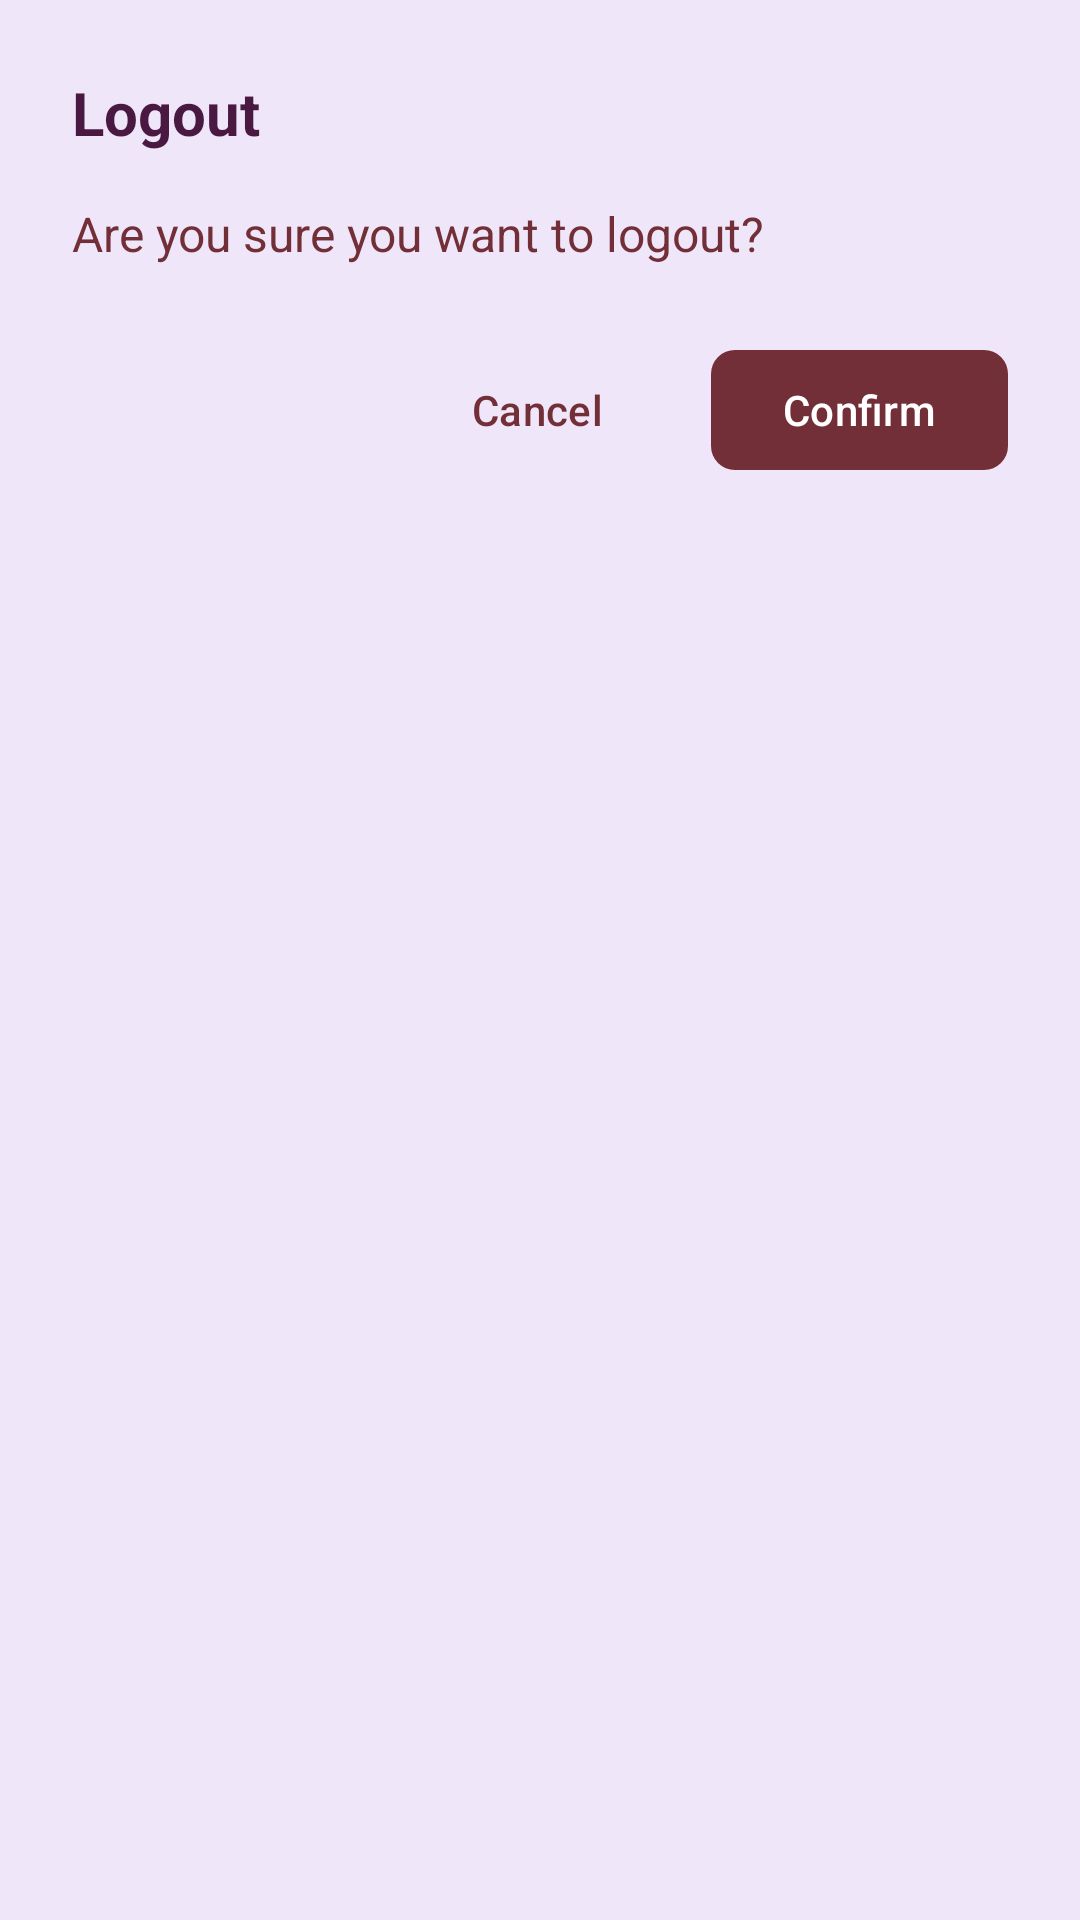

Android layout source for this screen:
<!-- AndroidManifest.xml: application theme Theme.Pencil2Pexel -->
<!-- res/layout/dialog_logout.xml -->
<?xml version="1.0" encoding="utf-8"?>
<androidx.constraintlayout.widget.ConstraintLayout xmlns:android="http://schemas.android.com/apk/res/android"
    xmlns:app="http://schemas.android.com/apk/res-auto"
    android:layout_width="match_parent"
    android:layout_height="wrap_content"
    android:background="@color/card_background"
    android:padding="24dp">

    <TextView
        android:id="@+id/dialogTitle"
        android:layout_width="wrap_content"
        android:layout_height="wrap_content"
        android:text="@string/logout"
        android:textColor="@color/text_primary"
        android:textSize="20sp"
        android:textStyle="bold"
        app:layout_constraintStart_toStartOf="parent"
        app:layout_constraintTop_toTopOf="parent"/>

    <TextView
        android:id="@+id/dialogMessage"
        android:layout_width="match_parent"
        android:layout_height="wrap_content"
        android:layout_marginTop="16dp"
        android:text="@string/logout_confirmation"
        android:textColor="@color/text_secondary"
        android:textSize="16sp"
        app:layout_constraintEnd_toEndOf="parent"
        app:layout_constraintStart_toStartOf="parent"
        app:layout_constraintTop_toBottomOf="@+id/dialogTitle"/>

    <LinearLayout
        android:layout_width="wrap_content"
        android:layout_height="wrap_content"
        android:layout_marginTop="24dp"
        android:orientation="horizontal"
        app:layout_constraintEnd_toEndOf="parent"
        app:layout_constraintTop_toBottomOf="@+id/dialogMessage">

        <com.google.android.material.button.MaterialButton
            android:id="@+id/cancelButton"
            android:layout_width="wrap_content"
            android:layout_height="wrap_content"
            android:layout_marginEnd="12dp"
            android:text="@string/cancel"
            android:textColor="@color/text_secondary"
            app:backgroundTint="@android:color/transparent"
            app:cornerRadius="8dp"
            app:strokeWidth="0dp"/>

        <com.google.android.material.button.MaterialButton
            android:id="@+id/confirmButton"
            android:layout_width="wrap_content"
            android:layout_height="wrap_content"
            android:text="@string/confirm"
            android:textColor="@color/white"
            app:backgroundTint="@color/accent"
            app:cornerRadius="8dp"/>
    </LinearLayout>

</androidx.constraintlayout.widget.ConstraintLayout>
<!-- resources referenced by this layout -->
<resources>
  <color name="accent">#722F37</color>
  <color name="card_background">#F0E6FA</color>
  <color name="text_primary">#4A1942</color>
  <color name="text_secondary">#722F37</color>
  <color name="white">#FFFFFFFF</color>
  <string name="cancel">Cancel</string>
  <string name="confirm">Confirm</string>
  <string name="logout">Logout</string>
  <string name="logout_confirmation">Are you sure you want to logout?</string>
  <style name="Theme.Pencil2Pexel" parent="Base.Theme.Pencil2Pexel" />
  <style name="Base.Theme.Pencil2Pexel" parent="Theme.Material3.DayNight.NoActionBar">
          <item name="colorPrimary">@color/primary</item>
          <item name="colorPrimaryDark">@color/secondary</item>
          <item name="colorAccent">@color/accent</item>
          <item name="android:colorBackground">@color/background</item>
          <item name="android:windowBackground">@color/background</item>
          <item name="android:textColorPrimary">@color/text_primary</item>
          <item name="android:textColorSecondary">@color/text_secondary</item>
          <item name="android:statusBarColor">@color/background</item>
          <item name="android:navigationBarColor">@color/primary</item>
      </style>
  <color name="primary">#E6E6FA</color>
  <color name="secondary">#D8BFD8</color>
  <color name="background">#E6E6FA</color>
</resources>
